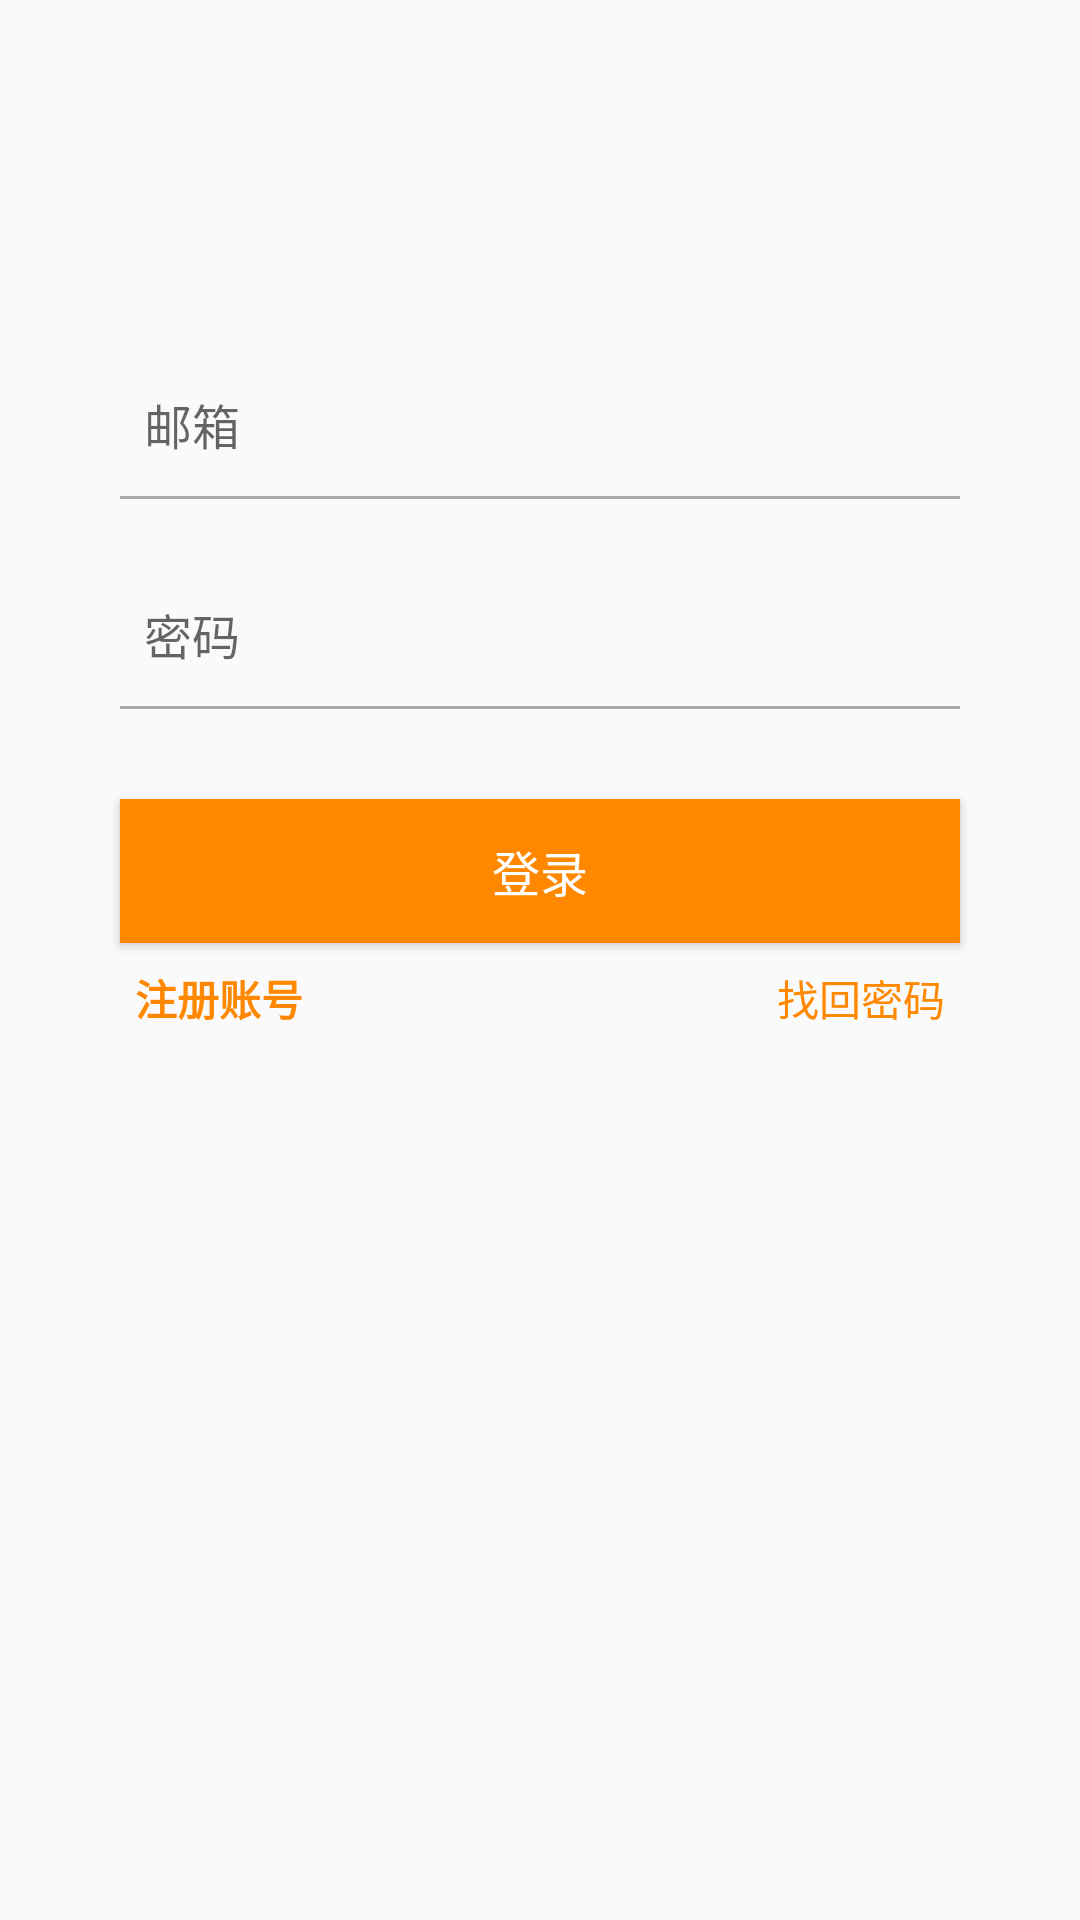

This screen was rendered from an Android layout file. Write that file and the resources it references.
<!-- AndroidManifest.xml: application theme AppTheme -->
<!-- res/layout/activity_login.xml -->
<?xml version="1.0" encoding="utf-8"?>
<android.support.constraint.ConstraintLayout xmlns:android="http://schemas.android.com/apk/res/android"
    xmlns:app="http://schemas.android.com/apk/res-auto"
    xmlns:tools="http://schemas.android.com/tools"
    android:layout_width="match_parent"
    android:layout_height="match_parent">


    <EditText
        android:id="@+id/user"
        android:layout_width="0dp"
        android:layout_height="50dp"
        android:layout_marginBottom="8dp"
        android:layout_marginEnd="40dp"
        android:layout_marginStart="40dp"
        android:background="@drawable/bg_underline"
        android:ems="10"
        android:hint="@string/login_user"
        android:inputType="textEmailAddress"
        android:paddingLeft="8dp"
        android:paddingRight="8dp"
        android:textSize="16sp"
        app:layout_constraintBottom_toBottomOf="parent"
        app:layout_constraintEnd_toEndOf="parent"
        app:layout_constraintHorizontal_bias="0.502"
        app:layout_constraintStart_toStartOf="parent"
        app:layout_constraintTop_toTopOf="parent"
        app:layout_constraintVertical_bias="0.19999999" />

    <EditText
        android:id="@+id/password"
        android:layout_width="0dp"
        android:layout_height="50dp"
        android:paddingLeft="8dp"
        android:paddingRight="8dp"
        android:background="@drawable/bg_underline"
        android:layout_marginEnd="40dp"
        android:layout_marginStart="40dp"
        android:layout_marginTop="20dp"
        android:ems="10"
        android:hint="@string/login_password"
        android:inputType="textPassword"
        android:textSize="16sp"
        app:layout_constraintBottom_toBottomOf="parent"
        app:layout_constraintEnd_toEndOf="parent"
        app:layout_constraintStart_toStartOf="parent"
        app:layout_constraintTop_toBottomOf="@+id/user"
        app:layout_constraintVertical_bias="0.0" />

    <Button
        android:id="@+id/login"
        android:layout_width="0dp"
        android:layout_height="wrap_content"
        android:layout_marginBottom="8dp"
        android:layout_marginEnd="40dp"
        android:layout_marginStart="40dp"
        android:layout_marginTop="30dp"
        android:background="@android:color/holo_orange_dark"
        android:text="@string/login_button"
        android:textColor="@android:color/background_light"
        android:textSize="16sp"
        app:layout_constraintBottom_toBottomOf="parent"
        app:layout_constraintEnd_toEndOf="parent"
        app:layout_constraintStart_toStartOf="parent"
        app:layout_constraintTop_toBottomOf="@+id/password"
        app:layout_constraintVertical_bias="0.0" />

    <TextView
        android:id="@+id/register"
        android:layout_width="wrap_content"
        android:layout_height="wrap_content"
        android:layout_marginBottom="8dp"
        android:layout_marginStart="45dp"
        android:layout_marginTop="8dp"
        android:text="@string/login_register"
        android:clickable="true"
        android:focusable="true"
        android:textColor="@android:color/holo_orange_dark"
        android:textStyle="bold"
        app:layout_constraintBottom_toBottomOf="parent"
        app:layout_constraintStart_toStartOf="parent"
        app:layout_constraintTop_toBottomOf="@+id/login"
        app:layout_constraintVertical_bias="0.0" />

    <TextView
        android:id="@+id/find_password"
        android:layout_width="wrap_content"
        android:layout_height="wrap_content"
        android:layout_marginBottom="8dp"
        android:layout_marginEnd="45dp"
        android:layout_marginTop="8dp"
        android:clickable="true"
        android:focusable="true"
        android:text="@string/login_find_password"
        android:textColor="@android:color/holo_orange_dark"
        app:layout_constraintBottom_toBottomOf="parent"
        app:layout_constraintEnd_toEndOf="parent"
        app:layout_constraintTop_toBottomOf="@+id/login"
        app:layout_constraintVertical_bias="0.0" />
</android.support.constraint.ConstraintLayout>
<!-- resources referenced by this layout -->
<resources>
  <!-- drawable bg_underline (drawable) -->
  <?xml version="1.0" encoding="utf-8"?>
  <layer-list android:shape="rectangle" xmlns:android="http://schemas.android.com/apk/res/android">
  
      <item
          android:left="-2dp"
          android:right="-2dp"
          android:top="-2dp">
          <shape>
              <solid android:color="@android:color/transparent" />
  
              <stroke
                  android:width="1dp"
                  android:color="@android:color/darker_gray" />
          </shape>
      </item>
  
  </layer-list>
  <string name="login_button">登录</string>
  <string name="login_find_password">找回密码</string>
  <string name="login_password">密码</string>
  <string name="login_register">注册账号</string>
  <string name="login_user">邮箱</string>
  <style name="AppTheme" parent="Theme.AppCompat.Light.NoActionBar">
          
          <item name="colorPrimary">@color/mainColor</item>
          <item name="colorPrimaryDark">@color/mainColor</item>
          <item name="colorAccent">@color/mainColor</item>
      </style>
  <color name="mainColor">#ff8800</color>
</resources>
